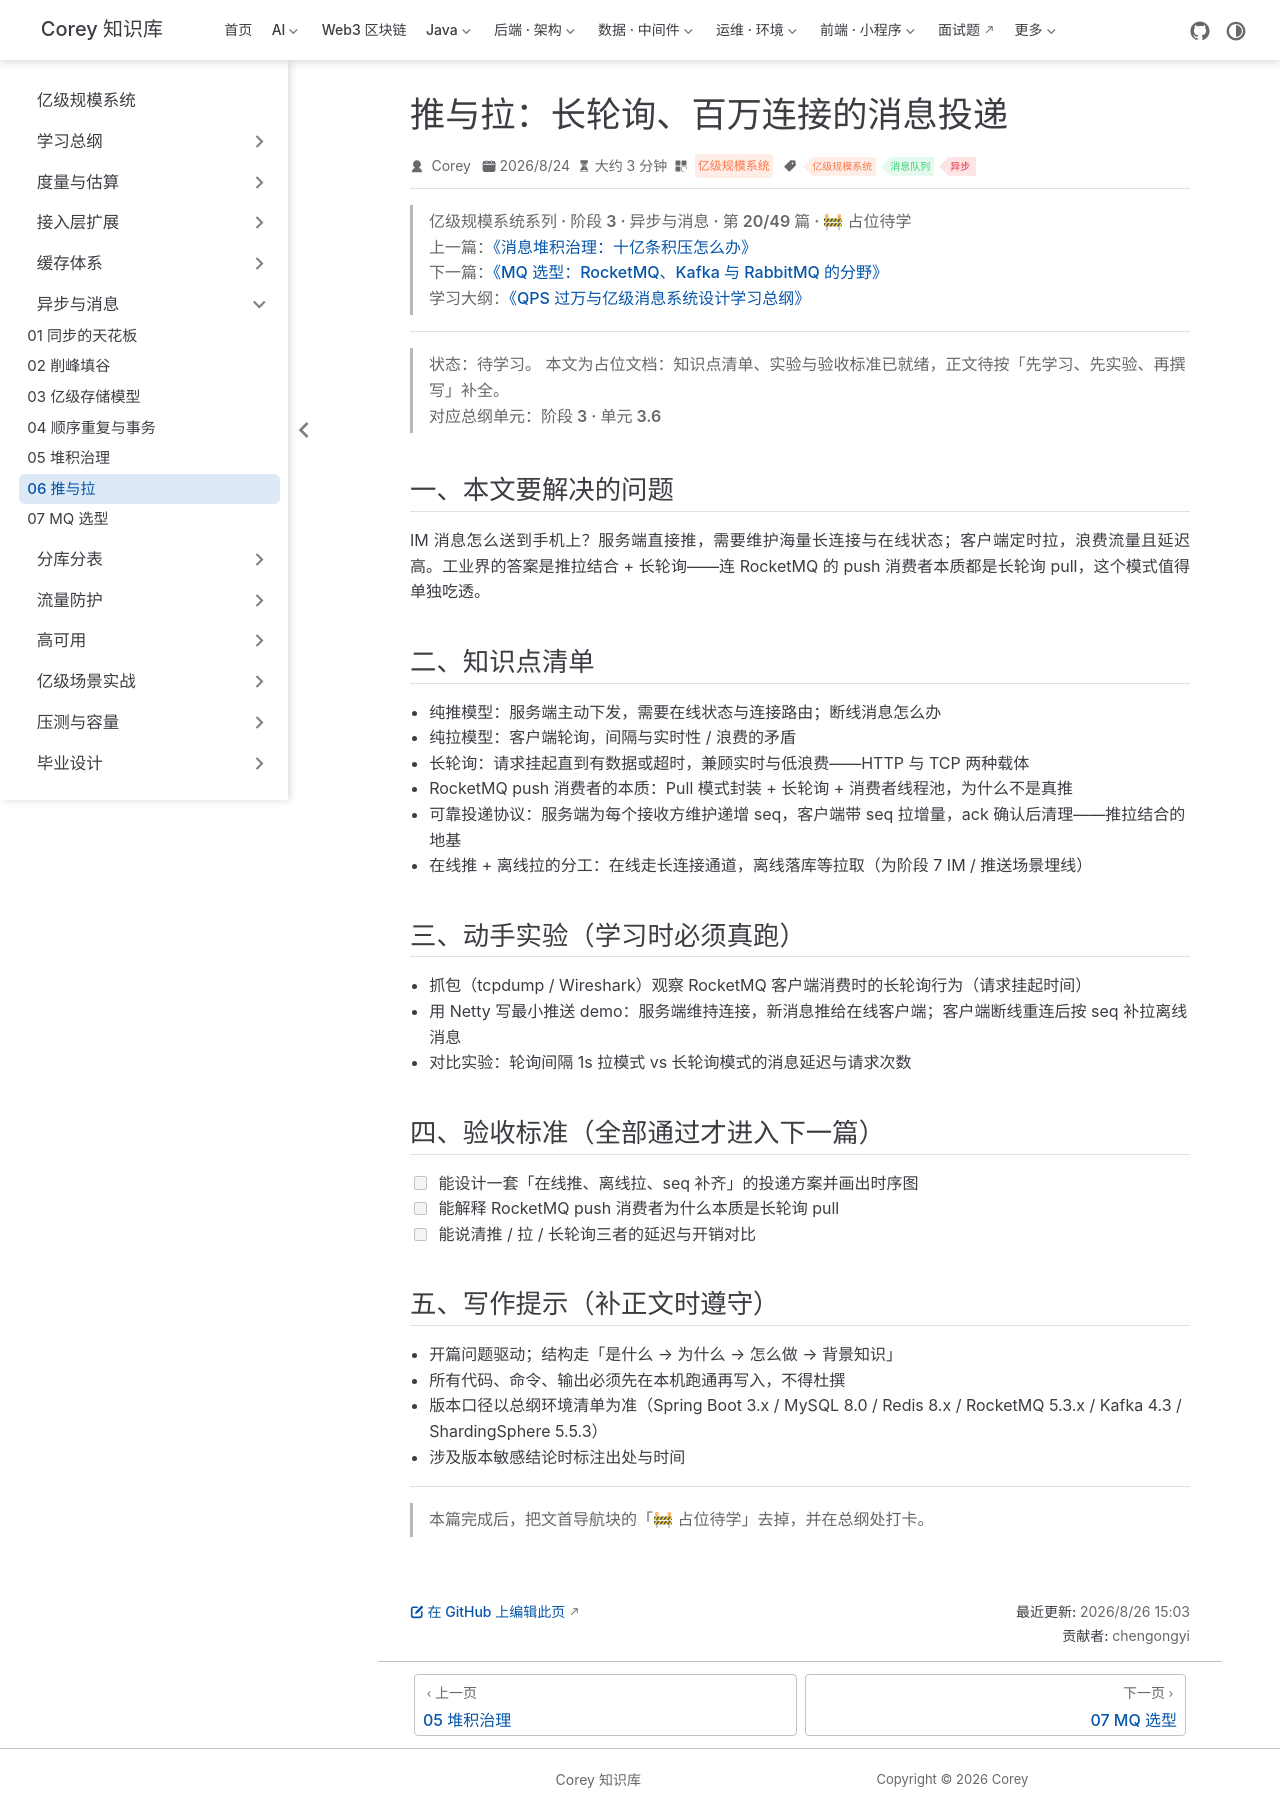

repository: code-corey/code-corey.github.io · page: 亿级规模系统/async/async-06-push-pull.html · generator: jekyll

---
title: "推与拉：长轮询、百万连接的消息投递"
sidebarGroup: "异步与消息"
shortTitle: "06 推与拉"
order: 20
date: 2026-08-24
category: "亿级规模系统"
tag:
  - "亿级规模系统"
  - "消息队列"
  - "异步"
description: "【占位待学】推与拉：长轮询、百万连接的消息投递——对应总纲阶段 3 · 单元 3.6。学完本篇应能：能设计一套「在线推、离线拉、seq 补齐」的投递方案并画出时序图"
---

> **亿级规模系统系列 · 阶段 3 · 异步与消息 · 第 20/49 篇 · 🚧 占位待学**
> 上一篇：[《消息堆积治理：十亿条积压怎么办》](/亿级规模系统/async/async-05-backlog)
> 下一篇：[《MQ 选型：RocketMQ、Kafka 与 RabbitMQ 的分野》](/亿级规模系统/async/async-07-mq-selection)
> 学习大纲：[《QPS 过万与亿级消息系统设计学习总纲》](/亿级规模系统/roadmap/scale-00-roadmap)

---

> **状态：待学习。** 本文为占位文档：知识点清单、实验与验收标准已就绪，正文待按「先学习、先实验、再撰写」补全。
> 对应总纲单元：**阶段 3 · 单元 3.6**

## 一、本文要解决的问题

IM 消息怎么送到手机上？服务端直接推，需要维护海量长连接与在线状态；客户端定时拉，浪费流量且延迟高。工业界的答案是推拉结合 + 长轮询——连 RocketMQ 的 push 消费者本质都是长轮询 pull，这个模式值得单独吃透。

## 二、知识点清单

- 纯推模型：服务端主动下发，需要在线状态与连接路由；断线消息怎么办
- 纯拉模型：客户端轮询，间隔与实时性 / 浪费的矛盾
- 长轮询：请求挂起直到有数据或超时，兼顾实时与低浪费——HTTP 与 TCP 两种载体
- RocketMQ push 消费者的本质：Pull 模式封装 + 长轮询 + 消费者线程池，为什么不是真推
- 可靠投递协议：服务端为每个接收方维护递增 seq，客户端带 seq 拉增量，ack 确认后清理——推拉结合的地基
- 在线推 + 离线拉的分工：在线走长连接通道，离线落库等拉取（为阶段 7 IM / 推送场景埋线）

## 三、动手实验（学习时必须真跑）

- 抓包（tcpdump / Wireshark）观察 RocketMQ 客户端消费时的长轮询行为（请求挂起时间）
- 用 Netty 写最小推送 demo：服务端维持连接，新消息推给在线客户端；客户端断线重连后按 seq 补拉离线消息
- 对比实验：轮询间隔 1s 拉模式 vs 长轮询模式的消息延迟与请求次数

## 四、验收标准（全部通过才进入下一篇）

- [ ] 能设计一套「在线推、离线拉、seq 补齐」的投递方案并画出时序图
- [ ] 能解释 RocketMQ push 消费者为什么本质是长轮询 pull
- [ ] 能说清推 / 拉 / 长轮询三者的延迟与开销对比

## 五、写作提示（补正文时遵守）

- 开篇问题驱动；结构走「是什么 → 为什么 → 怎么做 → 背景知识」
- 所有代码、命令、输出必须先在本机跑通再写入，不得杜撰
- 版本口径以总纲环境清单为准（Spring Boot 3.x / MySQL 8.0 / Redis 8.x / RocketMQ 5.3.x / Kafka 4.3 / ShardingSphere 5.5.3）
- 涉及版本敏感结论时标注出处与时间

---

> 本篇完成后，把文首导航块的「🚧 占位待学」去掉，并在总纲处打卡。
